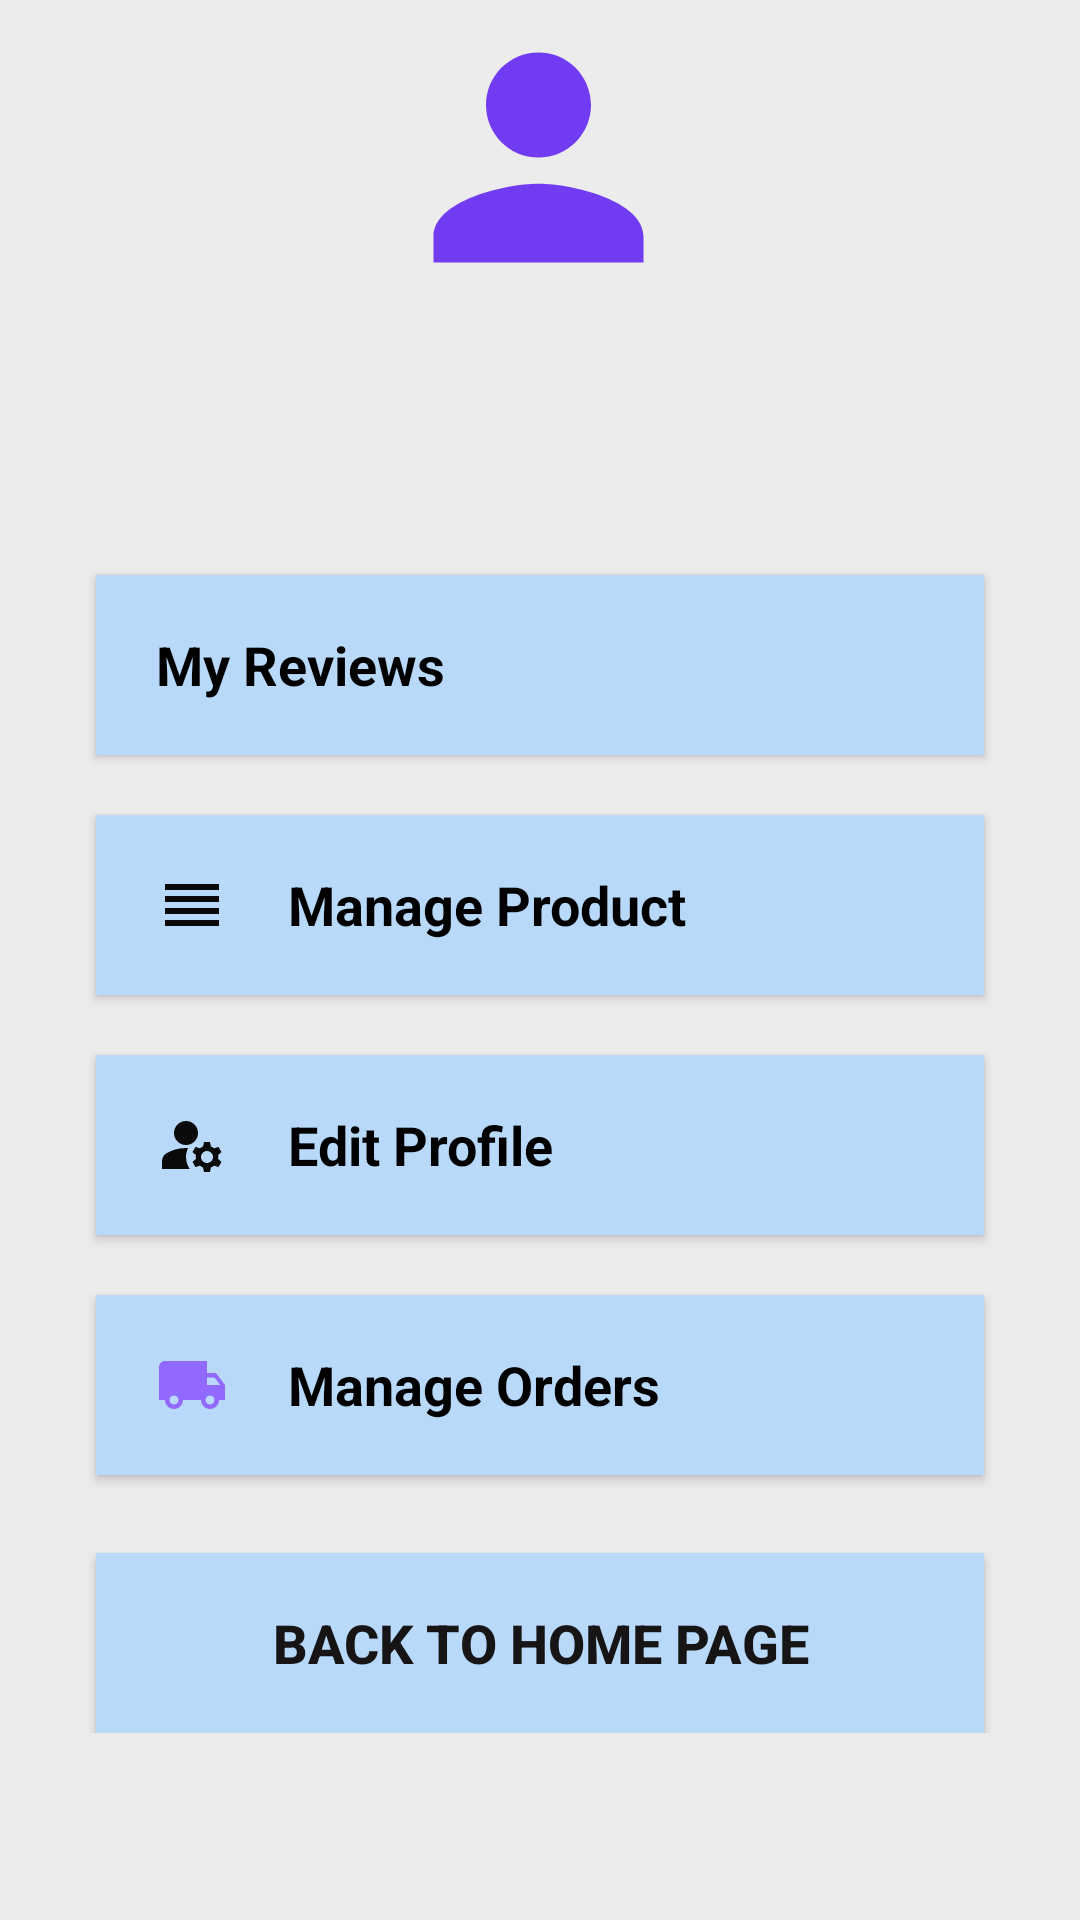

Layout XML and referenced resources for this Android screen:
<!-- AndroidManifest.xml: application theme Theme.ArecaNut -->
<!-- res/layout/sellerprofile.xml -->
<?xml version="1.0" encoding="utf-8"?>
<androidx.constraintlayout.widget.ConstraintLayout xmlns:android="http://schemas.android.com/apk/res/android"
    xmlns:app="http://schemas.android.com/apk/res-auto"
    xmlns:tools="http://schemas.android.com/tools"
    android:layout_width="match_parent"
    android:layout_height="match_parent"
    tools:context=".MainActivity"
    android:background="#ececec">
    <ScrollView
        android:layout_width="match_parent"
        android:layout_height="match_parent">
        <LinearLayout
            android:layout_width="match_parent"
            android:layout_height="wrap_content"
            android:orientation="vertical">

            <androidx.constraintlayout.widget.ConstraintLayout
                android:layout_width="match_parent"
                android:layout_height="match_parent">

                <ImageView
                    android:id="@+id/imageView"
                    android:layout_width="420dp"
                    android:layout_height="108dp"
                    android:scaleType="fitXY"
                    app:layout_constraintEnd_toEndOf="parent"
                    app:layout_constraintHorizontal_bias="0.0"
                    app:layout_constraintStart_toStartOf="parent"
                    app:layout_constraintTop_toTopOf="parent"
                    app:srcCompat="@drawable/headerbkg" />

                <ImageView
                    android:id="@+id/imageView2"
                    android:layout_width="107dp"
                    android:layout_height="105dp"
                    app:layout_constraintBottom_toBottomOf="parent"
                    app:layout_constraintEnd_toEndOf="parent"
                    app:layout_constraintHorizontal_bias="0.498"
                    app:layout_constraintStart_toStartOf="@+id/imageView"
                    app:layout_constraintTop_toTopOf="@+id/imageView"
                    app:layout_constraintVertical_bias="0.0"
                    app:srcCompat="@drawable/baseline_person_24" />

                <TextView
                    android:id="@+id/textView"
                    android:layout_width="wrap_content"
                    android:layout_height="wrap_content"
                    android:layout_marginTop="16dp"
                    android:text=""
                    android:inputType="none"
                    android:textColor="#161414"
                    android:textSize="25sp"
                    android:textStyle="bold"
                    app:layout_constraintEnd_toEndOf="@+id/imageView2"
                    app:layout_constraintStart_toStartOf="@+id/imageView2"
                    app:layout_constraintTop_toBottomOf="@+id/imageView2" />

                <TextView
                    android:id="@+id/textView2"
                    android:layout_width="wrap_content"
                    android:layout_height="wrap_content"
                    android:text=""
                    android:inputType="none"
                    android:textColor="#161414"
                    android:textSize="20sp"
                    app:layout_constraintEnd_toEndOf="@+id/textView"
                    app:layout_constraintStart_toStartOf="@+id/textView"
                    app:layout_constraintTop_toBottomOf="@+id/textView" />

                <LinearLayout
                    android:layout_width="match_parent"
                    android:layout_height="match_parent"
                    android:orientation="vertical"
                    app:layout_constraintBottom_toBottomOf="parent"
                    app:layout_constraintEnd_toEndOf="parent"
                    app:layout_constraintHorizontal_bias="0.0"
                    app:layout_constraintStart_toStartOf="parent"
                    app:layout_constraintTop_toBottomOf="@+id/textView2"
                    app:layout_constraintVertical_bias="0.0">

                    <androidx.appcompat.widget.AppCompatButton
                        android:id="@+id/button"
                        style="@android:style/Widget.Button"
                        android:layout_width="match_parent"
                        android:layout_height="60dp"
                        android:layout_marginStart="32dp"
                        android:layout_marginTop="10dp"
                        android:layout_marginEnd="32dp"
                        android:layout_marginBottom="10dp"
                        android:background="@color/g_blue100"
                        android:drawableStart="@drawable/baseline_settings_24"
                        android:drawablePadding="20dp"
                        android:paddingStart="20dp"
                        android:text="My Reviews"
                        android:textAlignment="viewStart"
                        android:textSize="18sp"
                        android:textStyle="bold" />

                    <androidx.appcompat.widget.AppCompatButton
                        android:id="@+id/button2"
                        style="@android:style/Widget.Button"
                        android:layout_width="match_parent"
                        android:layout_height="60dp"
                        android:layout_marginStart="32dp"
                        android:layout_marginTop="10dp"
                        android:layout_marginEnd="32dp"
                        android:layout_marginBottom="10dp"
                        android:background="@color/g_blue100"
                        android:drawableStart="@drawable/twotone_reorder_24"
                        android:drawablePadding="20dp"
                        android:paddingStart="20dp"
                        android:text="Manage Product"
                        android:textAlignment="viewStart"
                        android:textSize="18sp"
                        android:textStyle="bold" />

                    <androidx.appcompat.widget.AppCompatButton
                        android:id="@+id/button3"
                        style="@android:style/Widget.Button"
                        android:layout_width="match_parent"
                        android:layout_height="60dp"
                        android:layout_marginStart="32dp"
                        android:layout_marginTop="10dp"
                        android:layout_marginEnd="32dp"
                        android:layout_marginBottom="10dp"
                        android:background="@color/g_blue100"
                        android:drawableStart="@drawable/baseline_manage_accounts_24"
                        android:drawablePadding="20dp"
                        android:paddingStart="20dp"
                        android:text="Edit Profile"
                        android:textAlignment="viewStart"
                        android:textSize="18sp"
                        android:textStyle="bold" />



















                    <androidx.appcompat.widget.AppCompatButton
                        android:id="@+id/button5"
                        style="@android:style/Widget.Button"
                        android:layout_width="match_parent"
                        android:layout_height="60dp"
                        android:layout_marginStart="32dp"
                        android:layout_marginTop="10dp"
                        android:layout_marginEnd="32dp"
                        android:layout_marginBottom="10dp"
                        android:background="@color/g_blue100"
                        android:drawableStart="@drawable/baseline_local_shipping_24"
                        android:drawablePadding="20dp"
                        android:paddingStart="20dp"
                        android:text="Manage Orders"
                        android:textAlignment="viewStart"
                        android:textSize="18sp"
                        android:textStyle="bold" />

                    <androidx.appcompat.widget.AppCompatButton
                       android:id="@+id/buttonback"
                        android:layout_width="match_parent"
                        android:layout_height="60dp"
                        android:layout_marginStart="32dp"
                        android:layout_marginTop="16dp"
                        android:layout_marginEnd="32dp"
                        android:background="@color/g_blue100"
                        android:text="Back to Home page"
                        android:textColor="#161414"
                        android:textSize="18sp"
                        android:textStyle="bold" />
                </LinearLayout>
            </androidx.constraintlayout.widget.ConstraintLayout>
        </LinearLayout>
    </ScrollView>
</androidx.constraintlayout.widget.ConstraintLayout>
<!-- resources referenced by this layout -->
<resources>
  <color name="g_blue100">#B8D9FA</color>
  <!-- drawable baseline_local_shipping_24 (drawable) -->
  <vector android:height="24dp" android:tint="#9169FF"
      android:viewportHeight="24" android:viewportWidth="24"
      android:width="24dp" xmlns:android="http://schemas.android.com/apk/res/android">
      <path android:fillColor="@android:color/white" android:pathData="M20,8h-3L17,4L3,4c-1.1,0 -2,0.9 -2,2v11h2c0,1.66 1.34,3 3,3s3,-1.34 3,-3h6c0,1.66 1.34,3 3,3s3,-1.34 3,-3h2v-5l-3,-4zM6,18.5c-0.83,0 -1.5,-0.67 -1.5,-1.5s0.67,-1.5 1.5,-1.5 1.5,0.67 1.5,1.5 -0.67,1.5 -1.5,1.5zM19.5,9.5l1.96,2.5L17,12L17,9.5h2.5zM18,18.5c-0.83,0 -1.5,-0.67 -1.5,-1.5s0.67,-1.5 1.5,-1.5 1.5,0.67 1.5,1.5 -0.67,1.5 -1.5,1.5z"/>
  </vector>
  <!-- drawable baseline_manage_accounts_24 (drawable) -->
  <vector android:height="24dp" android:tint="#0A0A0A"
      android:viewportHeight="24" android:viewportWidth="24"
      android:width="24dp" xmlns:android="http://schemas.android.com/apk/res/android">
      <path android:fillColor="@android:color/white" android:pathData="M10,8m-4,0a4,4 0,1 1,8 0a4,4 0,1 1,-8 0"/>
      <path android:fillColor="@android:color/white" android:pathData="M10.67,13.02C10.45,13.01 10.23,13 10,13c-2.42,0 -4.68,0.67 -6.61,1.82C2.51,15.34 2,16.32 2,17.35V20h9.26C10.47,18.87 10,17.49 10,16C10,14.93 10.25,13.93 10.67,13.02z"/>
      <path android:fillColor="@android:color/white" android:pathData="M20.75,16c0,-0.22 -0.03,-0.42 -0.06,-0.63l1.14,-1.01l-1,-1.73l-1.45,0.49c-0.32,-0.27 -0.68,-0.48 -1.08,-0.63L18,11h-2l-0.3,1.49c-0.4,0.15 -0.76,0.36 -1.08,0.63l-1.45,-0.49l-1,1.73l1.14,1.01c-0.03,0.21 -0.06,0.41 -0.06,0.63s0.03,0.42 0.06,0.63l-1.14,1.01l1,1.73l1.45,-0.49c0.32,0.27 0.68,0.48 1.08,0.63L16,21h2l0.3,-1.49c0.4,-0.15 0.76,-0.36 1.08,-0.63l1.45,0.49l1,-1.73l-1.14,-1.01C20.72,16.42 20.75,16.22 20.75,16zM17,18c-1.1,0 -2,-0.9 -2,-2s0.9,-2 2,-2s2,0.9 2,2S18.1,18 17,18z"/>
  </vector>
  <!-- drawable baseline_person_24 (drawable) -->
  <vector android:height="24dp" android:tint="#713BF1"
      android:viewportHeight="24" android:viewportWidth="24"
      android:width="24dp" xmlns:android="http://schemas.android.com/apk/res/android">
      <path android:fillColor="@android:color/white" android:pathData="M12,12c2.21,0 4,-1.79 4,-4s-1.79,-4 -4,-4 -4,1.79 -4,4 1.79,4 4,4zM12,14c-2.67,0 -8,1.34 -8,4v2h16v-2c0,-2.66 -5.33,-4 -8,-4z"/>
  </vector>
  <!-- drawable twotone_reorder_24 (drawable) -->
  <vector android:height="24dp" android:tint="#0A0A0A"
      android:viewportHeight="24" android:viewportWidth="24"
      android:width="24dp" xmlns:android="http://schemas.android.com/apk/res/android">
      <path android:fillColor="@android:color/white" android:pathData="M3,15h18v-2L3,13v2zM3,19h18v-2L3,17v2zM3,11h18L21,9L3,9v2zM3,5v2h18L21,5L3,5z"/>
  </vector>
  <style name="Theme.ArecaNut" parent="Base.Theme.ArecaNut" />
  <style name="Base.Theme.ArecaNut" parent="Theme.Material3.DayNight.NoActionBar">
          7
          <item name="colorPrimary">@color/lavender</item>
          <item name="colorPrimaryVariant">@color/lavender</item>
          <item name="colorOnPrimary">@color/white</item>
          
          <item name="colorSecondary">@color/teal_200</item>
          <item name="colorSecondaryVariant">@color/teal_700</item>
          <item name="colorOnSecondary">@color/black</item>
          
          <item name="android:statusBarColor" tools:targetApi="l">?attr/colorPrimaryVariant</item>
      </style>
  <color name="lavender">#8692f7</color>
  <color name="white">#FFFFFFFF</color>
  <color name="teal_200">#FF03DAC5</color>
  <color name="teal_700">#FF018786</color>
  <color name="black">#FF000000</color>
</resources>
